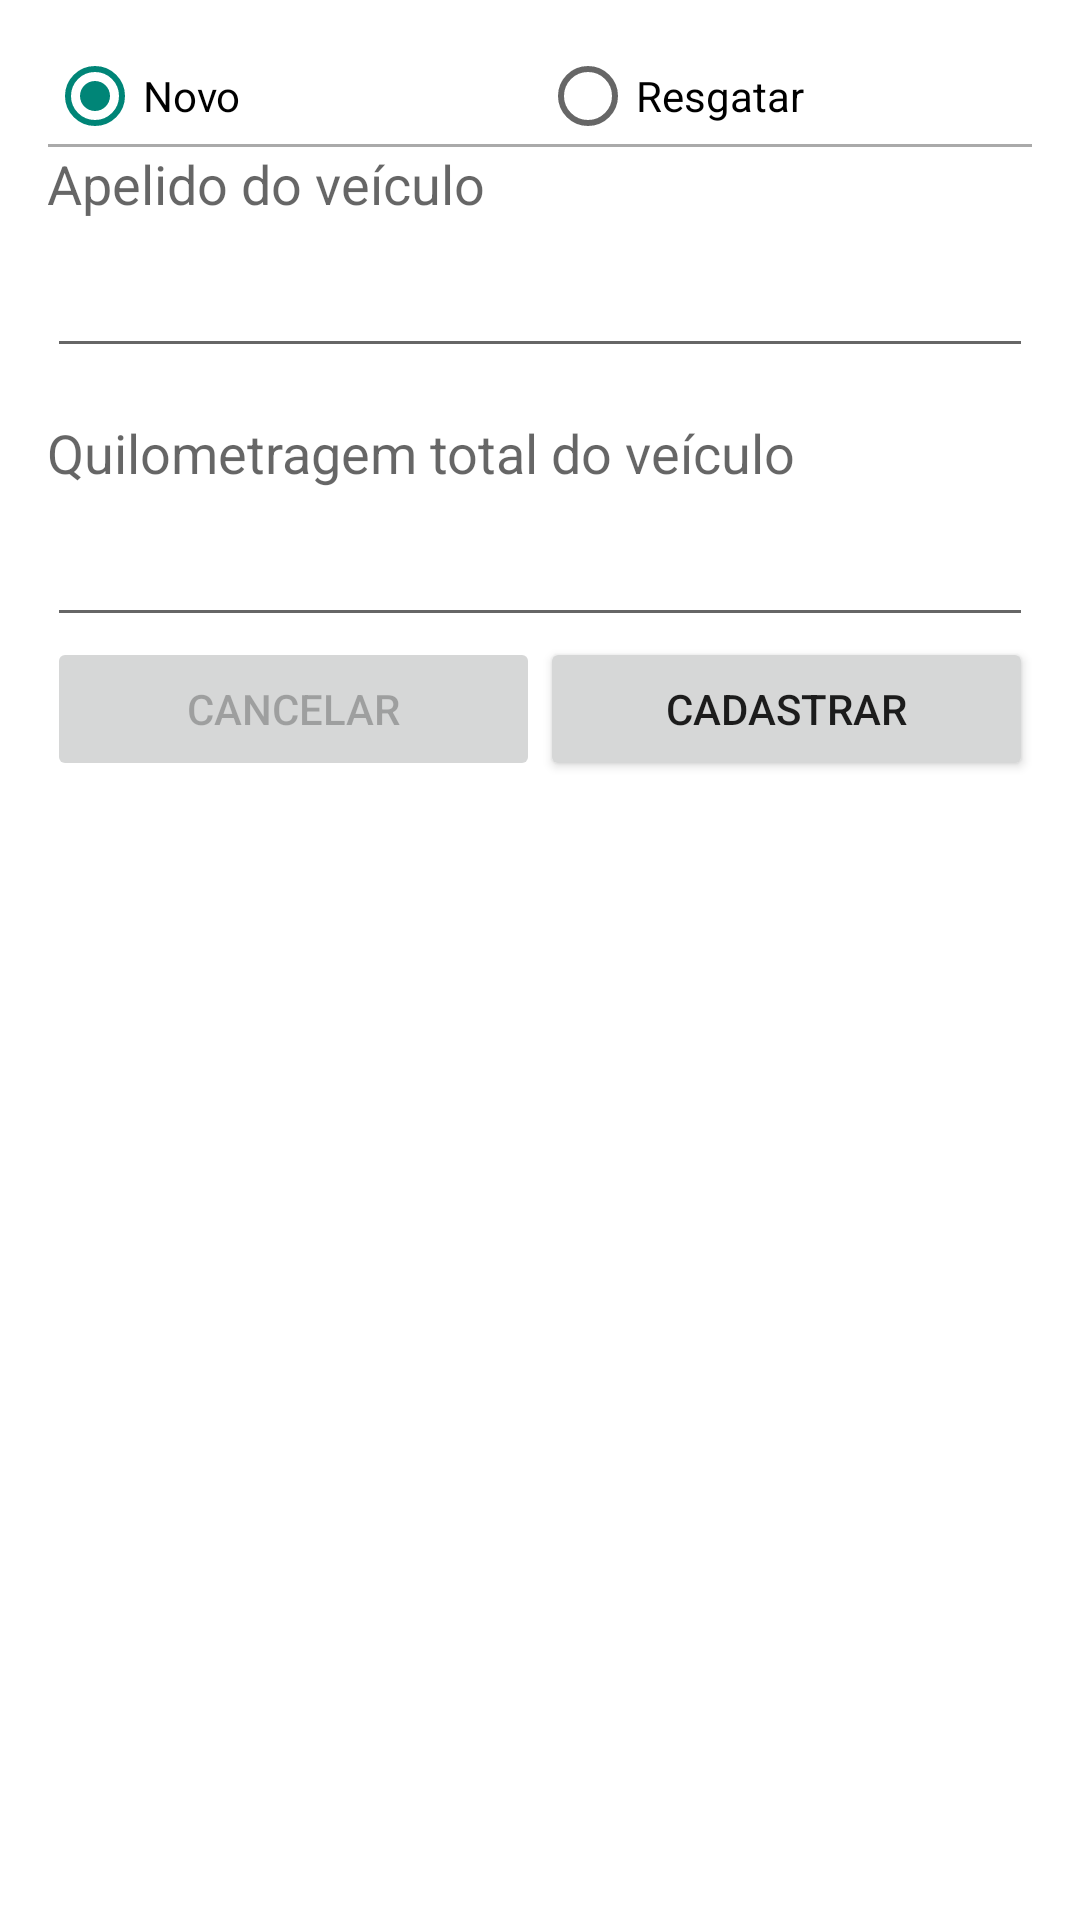

Android layout source for this screen:
<!-- AndroidManifest.xml: activity theme Theme.AppCompat.Light.Dialog -->
<!-- res/layout/activity_veiculo.xml -->
<?xml version="1.0" encoding="utf-8"?>
<RelativeLayout xmlns:android="http://schemas.android.com/apk/res/android"
    xmlns:tools="http://schemas.android.com/tools"
    android:layout_width="match_parent"
    android:layout_height="match_parent"
    android:paddingBottom="0dp"
    android:paddingLeft="@dimen/activity_horizontal_margin"
    android:paddingRight="@dimen/activity_horizontal_margin"
    android:paddingTop="@dimen/activity_vertical_margin"
    tools:context="org.stein.edwino.fuelsheet.VeiculoActivity">


    <LinearLayout
        android:orientation="horizontal"
        android:layout_width="match_parent"
        android:layout_height="wrap_content"
        android:id="@+id/radios"
        android:weightSum="1.0"
        android:layout_marginBottom="@dimen/activity_vertical_margin"
        android:layout_alignParentTop="true"
        android:layout_alignParentStart="true"

        >

        <RadioButton
            android:layout_width="0dp"
            android:layout_height="wrap_content"
            android:layout_weight=".50"
            android:text="Novo"
            android:checked="true"
            android:id="@+id/novoRadio" />

        <RadioButton
            android:layout_width="0dp"
            android:layout_height="wrap_content"
            android:layout_weight=".50"
            android:text="Resgatar"
            android:id="@+id/resgatarRadio" />

    </LinearLayout>

    <View
        android:layout_width="match_parent"
        android:layout_height="1dp"
        android:background="@android:color/darker_gray"
        android:id="@+id/separatorVeiculos"
        android:layout_below="@+id/radios"
        android:layout_marginBottom="@dimen/activity_vertical_margin"
        android:layout_alignParentStart="true"/>


    <TextView
        android:layout_width="match_parent"
        android:layout_height="wrap_content"
        android:text="Código de resgate"
        android:textAppearance="?android:attr/textAppearanceMedium"
        android:id="@+id/codigoLabel"
        android:layout_below="@+id/separatorVeiculos"
        android:layout_alignParentStart="true"
        android:visibility="gone"/>

    <EditText
        android:layout_width="match_parent"
        android:layout_height="wrap_content"
        android:id="@+id/codigoInput"
        android:layout_below="@+id/codigoLabel"
        android:layout_marginTop="8dp"
        android:layout_alignParentStart="true"
        android:visibility="gone"/>

    <TextView
        android:layout_width="match_parent"
        android:layout_height="wrap_content"
        android:text="Apelido do veículo"
        android:textAppearance="?android:attr/textAppearanceMedium"
        android:id="@+id/descricaoLabel"
        android:layout_below="@+id/separatorVeiculos"
        android:layout_alignParentStart="true" />

    <EditText
        android:layout_width="match_parent"
        android:layout_height="wrap_content"
        android:id="@+id/descricaoInput"
        android:layout_below="@+id/descricaoLabel"
        android:layout_marginTop="8dp"
        android:layout_alignParentStart="true" />

    <TextView
        android:layout_width="match_parent"
        android:layout_height="wrap_content"
        android:textAppearance="?android:attr/textAppearanceMedium"
        android:text="Quilometragem total do veículo"
        android:id="@+id/totalKmLabel"
        android:layout_below="@+id/descricaoInput"
        android:layout_marginTop="16dp"
        android:layout_alignParentStart="true" />

    <EditText
        android:layout_width="match_parent"
        android:layout_height="wrap_content"
        android:inputType="numberDecimal"
        android:ems="10"
        android:id="@+id/totalKmInput"
        android:layout_marginTop="8dp"
        android:layout_below="@+id/totalKmLabel"
        android:layout_alignParentStart="true" />

    <LinearLayout
        android:orientation="horizontal"
        android:layout_width="match_parent"
        android:layout_height="wrap_content"
        android:weightSum="1.0"
        android:id="@+id/buttonGroup"
        android:layout_marginTop="@dimen/activity_vertical_margin"
        android:layout_below="@+id/totalKmInput"
        android:layout_alignParentStart="true">

        <Button
            android:layout_width="0dp"
            android:layout_height="wrap_content"
            android:layout_weight=".50"
            android:layout_marginBottom="@dimen/activity_vertical_margin"
            android:text="Cancelar"
            android:enabled="false"
            android:id="@+id/cancelarVeiculoBtn" />

        <Button
            android:layout_width="0dp"
            android:layout_height="wrap_content"
            android:layout_weight=".50"
            android:layout_marginBottom="@dimen/activity_vertical_margin"
            android:text="Cadastrar"
            android:id="@+id/cadastrarVeiculoBtn" />

    </LinearLayout>


</RelativeLayout>
<!-- resources referenced by this layout -->
<resources>

</resources>
